39-way image classification set "processed" from GitHub (ruzbeh4/banknote-net); label vocabulary: 1000000 variant 1 back, 1000000 variant 1 front, 100000 variant 1 back, 100000 variant 1 front, 100000 variant 2 front, 100000 variant 3 back, 100000 variant 3 front, 100000 variant 4 back, 100000 variant 4 front, 10000 variant 1 back, 10000 variant 1 front, 1000 variant 1 back, 1000 variant 1 front, 1000 variant 2 back, 1000 variant 2 front, 1000 variant 3 back, 1000 variant 3 front, 200000 variant 1 back, 200000 variant 1 front, 200000 variant 2 back, 200000 variant 2 front, 2000 variant 3 back, 2000 variant 3 front, 500000 variant 1 back, 500000 variant 1 front, 50000 variant 1 back, 50000 variant 1 front, 50000 variant 2 back, 50000 variant 2 front, 50000 variant 3 back, 50000 variant 3 front, 50000 variant 4 back, 50000 variant 4 front, 5000 variant 1 back, 5000 variant 1 front, 5000 variant 2 back, 5000 variant 2 front, 5000 variant 3 back, none.

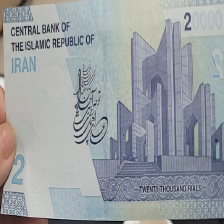
Label: 2000 variant 3 back

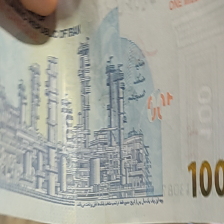
Label: 100000 variant 1 back

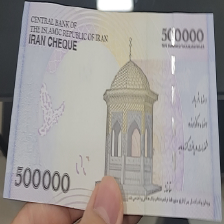
Label: 50000 variant 1 back

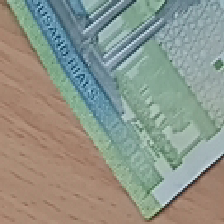
Label: 1000 variant 1 back

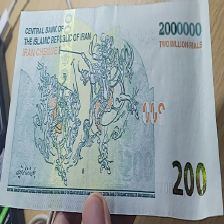
Label: 200000 variant 1 back

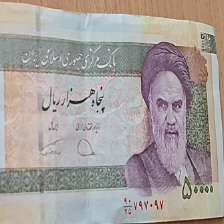
Label: 5000 variant 1 front
